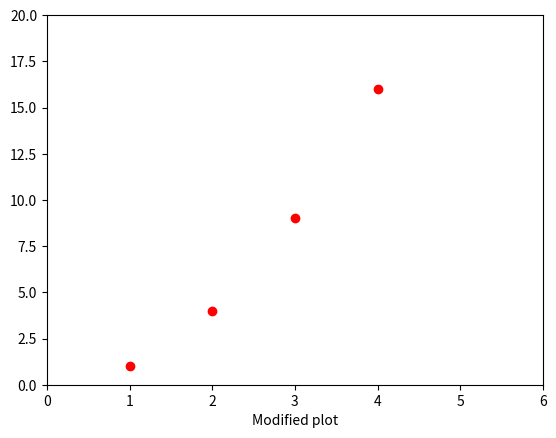

Here is the Python script that generated this plot:
import matplotlib.pyplot as plt
plt.plot([1,2,3,4], [1,4,9,16], 'ro')
plt.axis([0, 6, 0, 20])
plt.xlabel("Modified plot")
plt.show()
